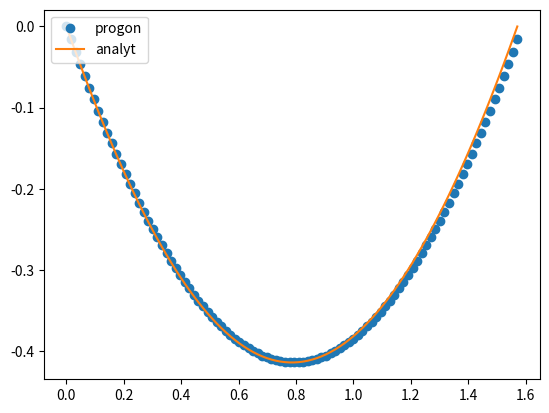

Write Python code to recreate this figure.
from numpy import pi, linspace, sin, cos
from matplotlib import pyplot as plt

a = 0
b = pi / 2
qual = 100
x = linspace(a, b, qual)
h = (b - a) / qual

ai = 1
bi = -2 + h ** 2
gi = 1
di = h ** 2

y = [0]
A = [0]
B = [0]

for i in range(qual - 1):
    B.append((di - gi * B[-1]) / (bi + gi * A[-1]))
    A.append(-ai/(bi + gi * A[-1]))
    y += [0]

for i in range(qual):
    y[-i-1] = A[-i-1] * y[-i] + B[-i-1]

plt.plot(x, y, 'o', label = 'progon')
plt.plot(x, -sin(x) - cos(x)+1, label = 'analyt')
plt.legend(loc = 'upper left')
plt.show()

